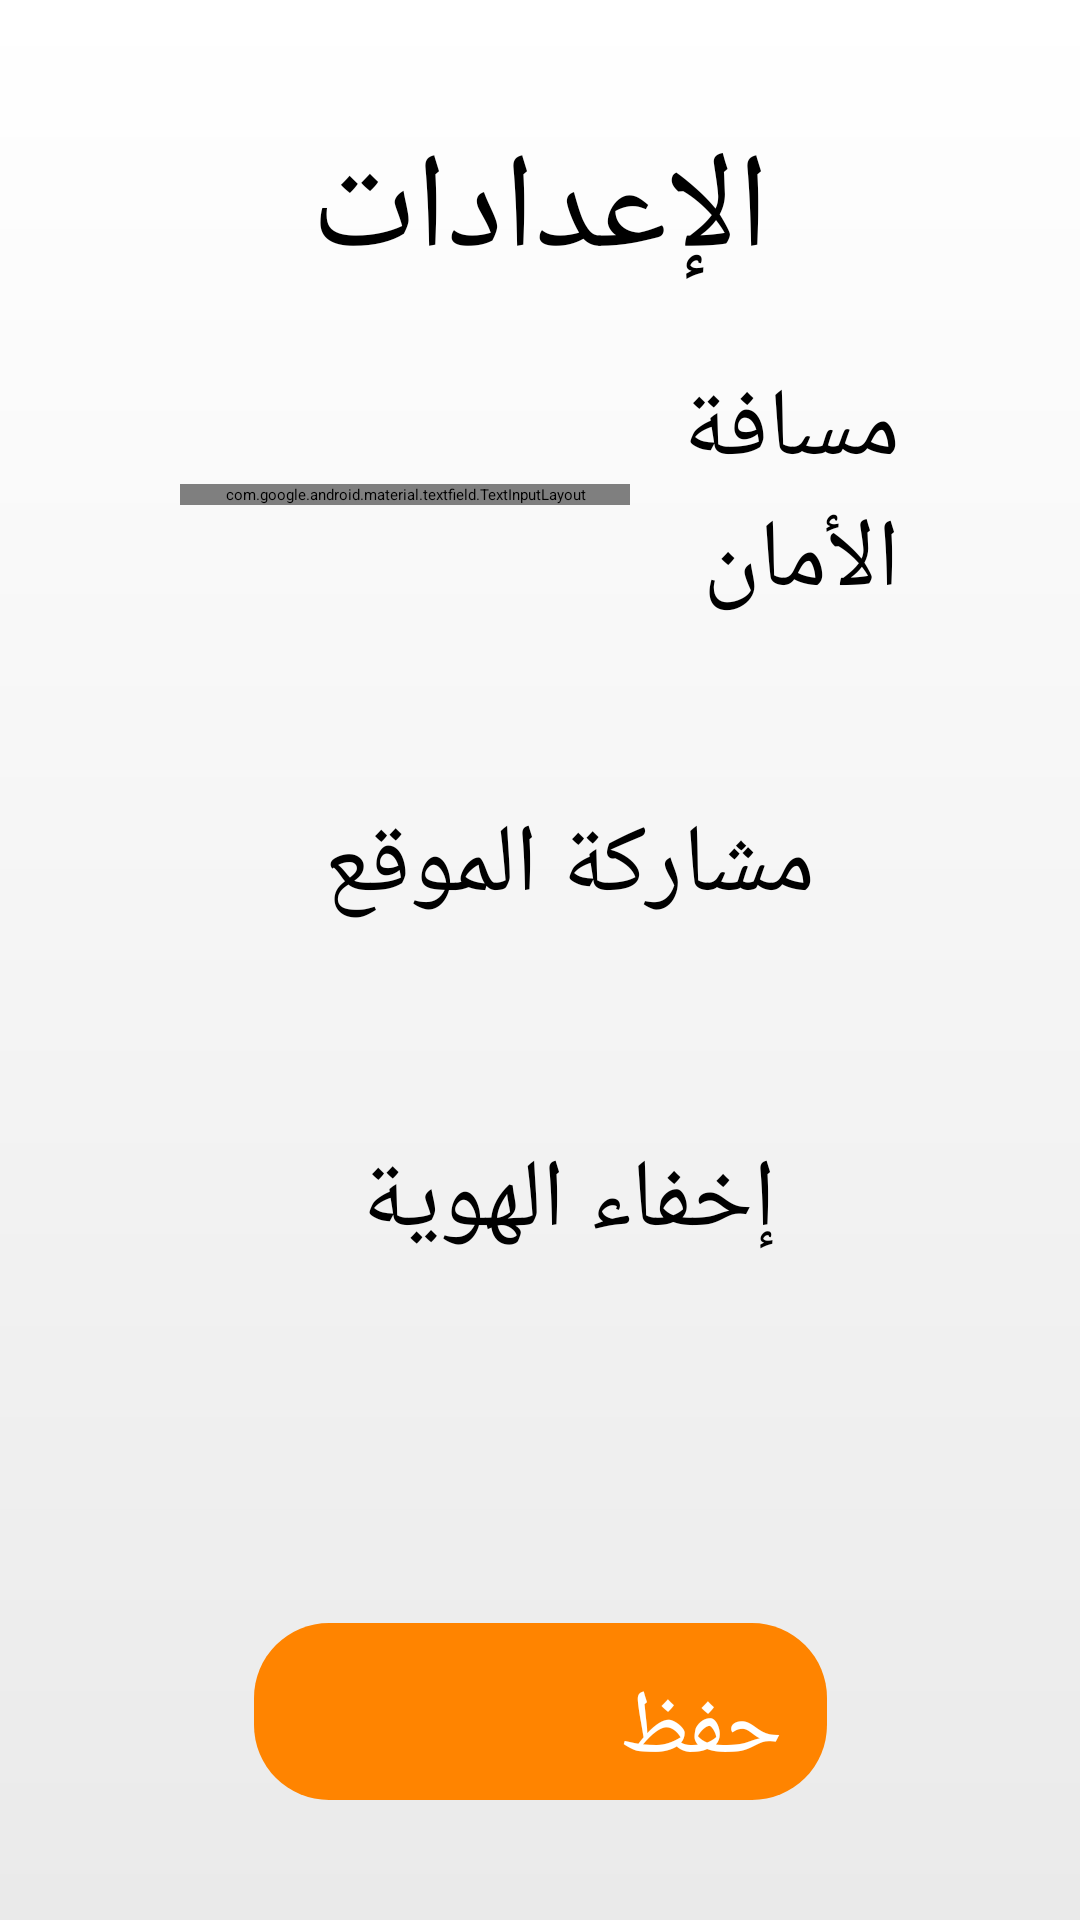

Produce the Android XML layout that renders to this screen, including the resource entries it uses.
<!-- AndroidManifest.xml: application theme Theme.Corona -->
<!-- res/layout/fragment_settings.xml -->
<?xml version="1.0" encoding="utf-8"?>
<androidx.constraintlayout.widget.ConstraintLayout xmlns:android="http://schemas.android.com/apk/res/android"
    xmlns:app="http://schemas.android.com/apk/res-auto"
    xmlns:tools="http://schemas.android.com/tools"
    android:layout_width="match_parent"
    android:layout_height="match_parent"
    android:background="@drawable/white_gradient"
    android:orientation="vertical"
    android:padding="40dp"
    tools:context=".settings">

    <TextView
        android:id="@+id/textView6"
        android:layout_width="wrap_content"
        android:layout_height="wrap_content"
        android:layout_gravity="center"
        android:fontFamily="@font/somar"
        android:text="الإعدادات"
        android:textSize="45sp"
        app:layout_constraintEnd_toEndOf="parent"
        app:layout_constraintStart_toStartOf="parent"
        app:layout_constraintTop_toTopOf="parent" />

    <LinearLayout
        android:id="@+id/linearLayout4"
        android:layout_width="match_parent"
        android:layout_height="wrap_content"
        android:orientation="horizontal"
        android:padding="20dp"
        android:gravity="center"
        app:layout_constraintEnd_toEndOf="parent"
        app:layout_constraintStart_toStartOf="parent"
        app:layout_constraintTop_toBottomOf="@+id/textView6">

        <com.google.android.material.textfield.TextInputLayout
            android:id="@+id/min_distance"
            style="@style/Widget.MaterialComponents.TextInputLayout.OutlinedBox"
            android:layout_width="150dp"
            android:layout_height="wrap_content"
            android:paddingStart="10dp"
            android:paddingEnd="10dp">

            <com.google.android.material.textfield.TextInputEditText
                android:layout_width="match_parent"
                android:layout_height="wrap_content"
                android:inputType="number" />
        </com.google.android.material.textfield.TextInputLayout>

        <TextView
            android:layout_width="wrap_content"
            android:layout_height="wrap_content"
            android:fontFamily="@font/somar"
            android:text="مسافة الأمان"
            android:textSize="32sp" />
    </LinearLayout>

    <LinearLayout
        android:id="@+id/linearLayout5"
        android:gravity="center"
        android:layout_width="match_parent"
        android:layout_height="wrap_content"
        android:layout_marginTop="8dp"
        android:orientation="horizontal"
        android:padding="20dp"
        app:layout_constraintEnd_toEndOf="parent"
        app:layout_constraintStart_toStartOf="parent"
        app:layout_constraintTop_toBottomOf="@+id/linearLayout4">

        <Switch
            android:id="@+id/isVisible"
            android:layout_margin="10dp"
            android:layout_width="wrap_content"
            android:layout_height="wrap_content" />

        <TextView
            android:layout_margin="10dp"
            android:layout_width="wrap_content"
            android:layout_height="wrap_content"
            android:fontFamily="@font/somar"
            android:text="مشاركة الموقع"
            android:textSize="32sp" />

    </LinearLayout>

    <LinearLayout
        android:gravity="center"
        android:layout_width="match_parent"
        android:layout_height="wrap_content"
        android:layout_marginTop="8dp"
        android:orientation="horizontal"
        android:padding="20dp"
        app:layout_constraintEnd_toEndOf="parent"
        app:layout_constraintStart_toStartOf="parent"
        app:layout_constraintTop_toBottomOf="@+id/linearLayout5">

        <Switch
            android:id="@+id/isAnonyme"
            android:layout_margin="10dp"
            android:layout_width="wrap_content"
            android:layout_height="wrap_content" />

        <TextView
            android:layout_margin="10dp"
            android:layout_width="wrap_content"
            android:layout_height="wrap_content"
            android:fontFamily="@font/somar"
            android:text="إخفاء الهوية"
            android:textSize="32sp" />

    </LinearLayout>

    <androidx.appcompat.widget.AppCompatButton
        android:id="@+id/saveSettings"
        android:layout_width="191dp"
        android:layout_height="59dp"
        android:layout_gravity="center"
        android:background="@drawable/button"
        android:fontFamily="@font/somar"
        android:padding="15dp"
        android:text="حفظ"
        android:textColor="#fff"
        android:textSize="30sp"
        app:layout_constraintBottom_toBottomOf="parent"
        app:layout_constraintEnd_toEndOf="parent"
        app:layout_constraintStart_toStartOf="parent" />

</androidx.constraintlayout.widget.ConstraintLayout>
<!-- resources referenced by this layout -->
<resources>
  <!-- drawable button (drawable) -->
  <?xml version="1.0" encoding="utf-8"?>
  <shape xmlns:android="http://schemas.android.com/apk/res/android">
      <corners
          android:radius="25dp"/>
      <padding
          android:left="1dp"
          android:right="1dp"
          android:top="1dp"
          android:bottom="1dp"/>
      <solid android:color="@color/primary_color"/>
  </shape>
  <!-- drawable white_gradient (drawable) -->
  <?xml version="1.0" encoding="utf-8"?>
  <shape xmlns:android="http://schemas.android.com/apk/res/android">
      <gradient
          android:startColor="#fff"
          android:endColor="#EAEAEA"
          android:type="linear"
          android:angle="-90"
          />
  </shape>
  <style name="Theme.Corona" parent="Theme.MaterialComponents.DayNight.NoActionBar">
          
          <item name="colorPrimary">@color/purple_200</item>
          <item name="colorPrimaryVariant">@color/purple_700</item>
          <item name="colorOnPrimary">@color/black</item>
          
          <item name="colorSecondary">@color/teal_200</item>
          <item name="colorSecondaryVariant">@color/teal_200</item>
          <item name="colorOnSecondary">@color/black</item>
          
          <item name="android:statusBarColor" tools:targetApi="l">?attr/colorPrimaryVariant</item>
          
      </style>
  <color name="primary_color">#FF8400</color>
  <color name="purple_200">#FFC107</color>
  <color name="purple_700">#FF3700B3</color>
  <color name="black">#FF000000</color>
  <color name="teal_200">#FF03DAC5</color>
</resources>
